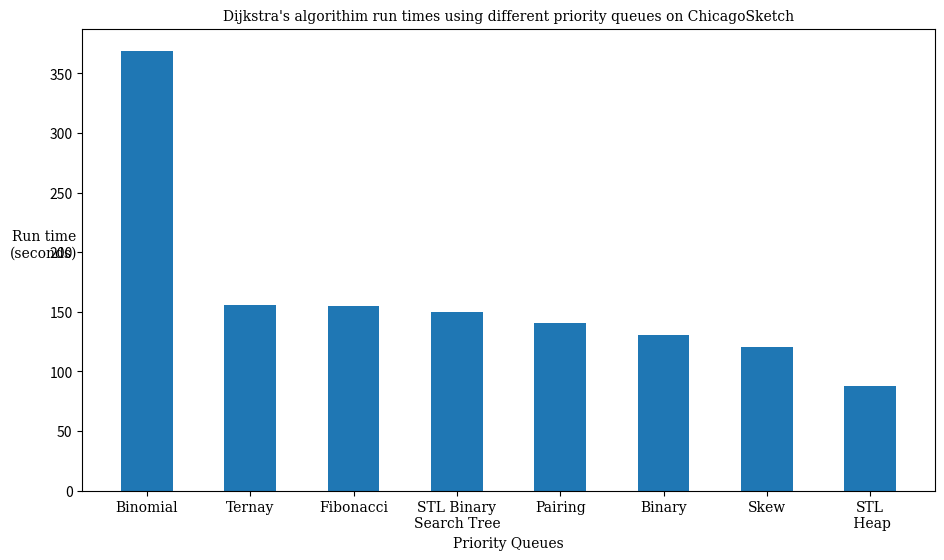

This figure's Python source:
import pylab
from matplotlib.font_manager import FontProperties

x = ['Fibonacci', 'Binary', 'Ternay', 'Skew', 'Pairing', 'Binomial', 'STL\n Heap', 'STL Binary\nSearch Tree']

y = [155.14, 130.22, 155.34, 120.45, 140.55, 369.10, 87.52, 149.95]

y, x = zip(*sorted(zip(y,x), reverse=True))

font = FontProperties()
font.set_family('serif')

pylab.figure(figsize=(11,6), dpi=300)

index = range(len(x))
pylab.bar(index, y, width=0.5, align='center')
pylab.xticks(index, x, size='small', fontproperties=font)

pylab.title('Dijkstra\'s algorithim run times using different priority queues on ChicagoSketch', fontproperties=font)
pylab.xlabel('Priority Queues', fontproperties=font)
pylab.ylabel('Run time\n(seconds)', {'rotation':'horizontal'}, fontproperties=font)

pylab.savefig('pq_runtime.pdf')
